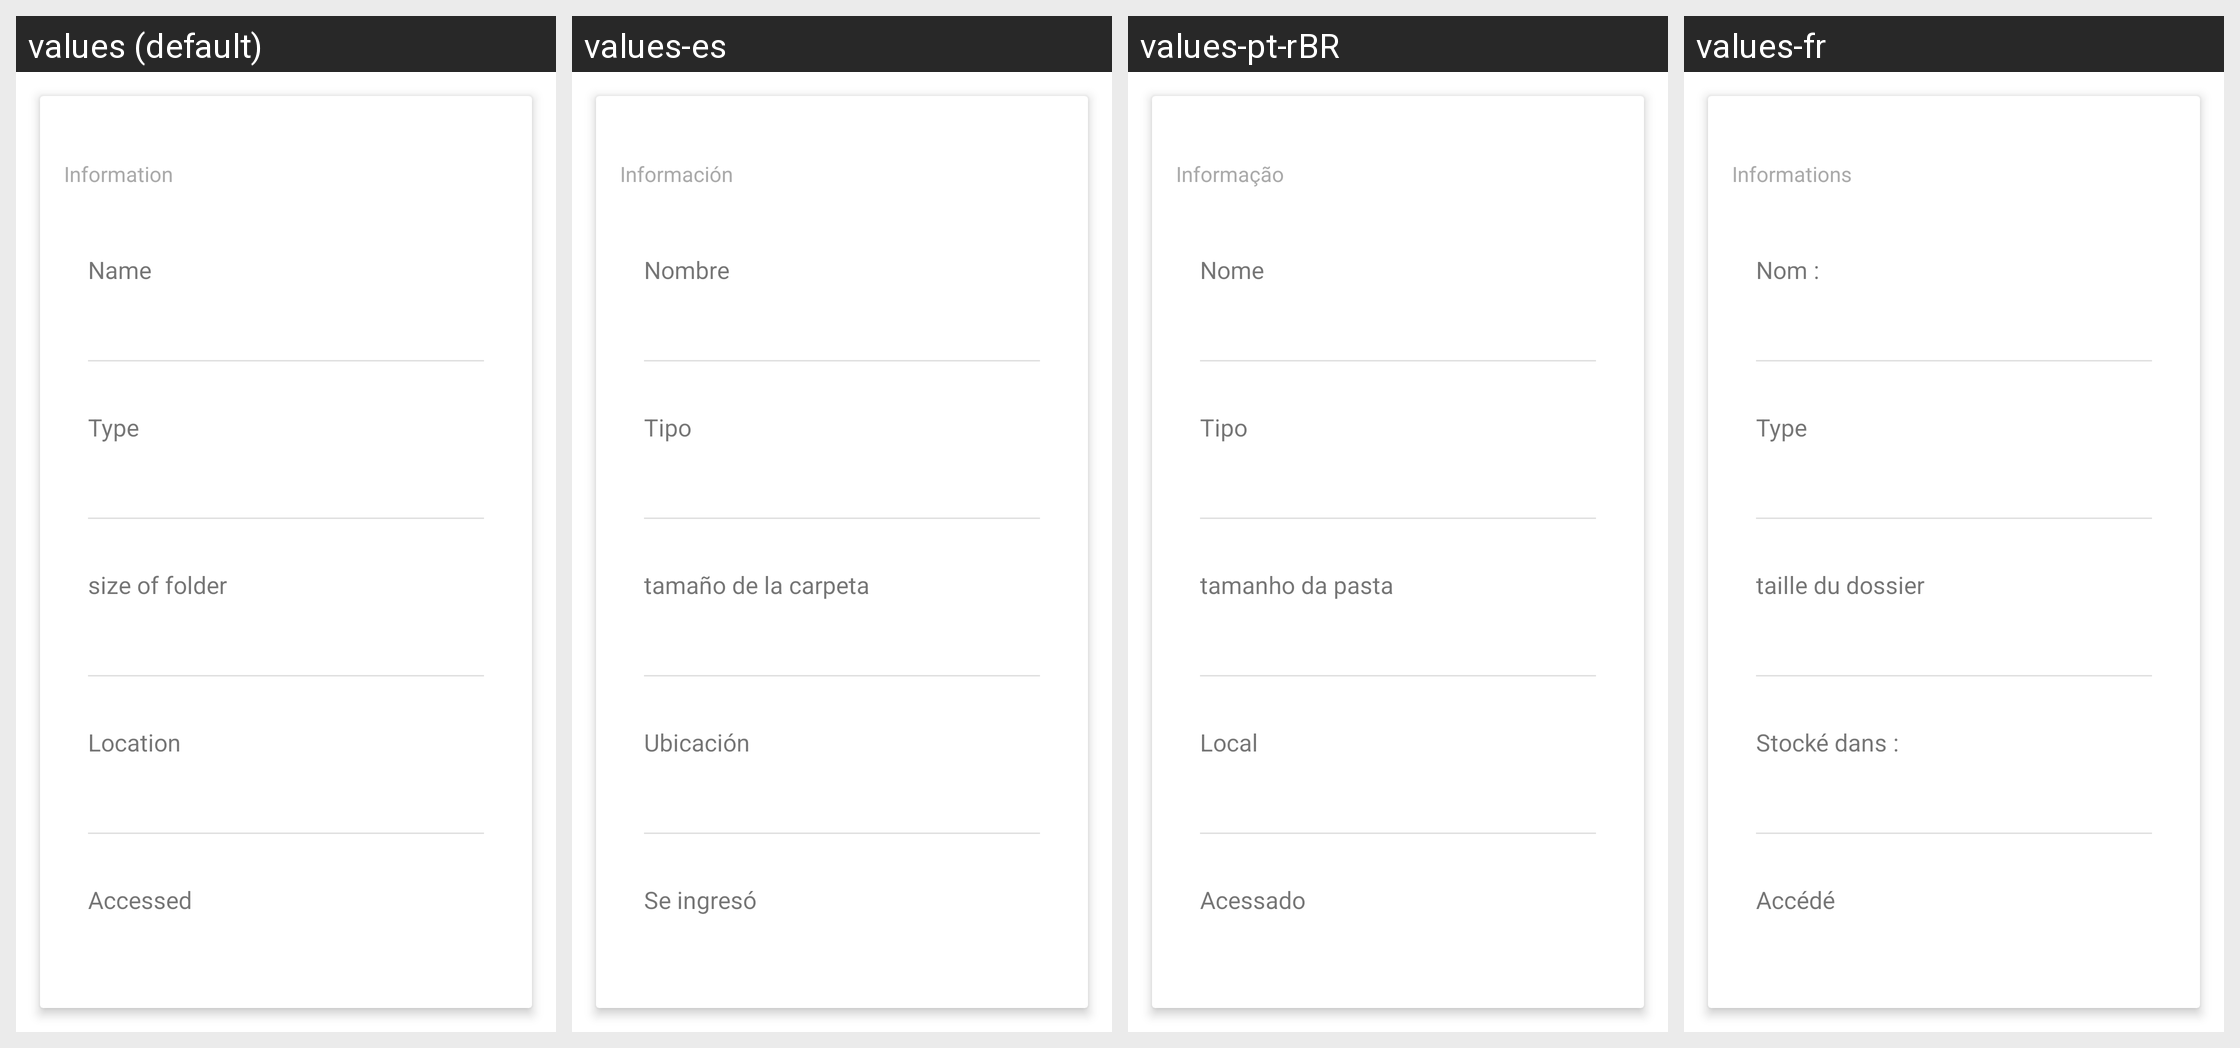

Here is an Android app screen in its default locale and in the app's own translations. Write out the translated-string differences for the strings that appear on this screen.
Android screen res/layout/properties_information.xml rendered under 4 locales, left to right: values (default), values-es, values-pt-rBR, values-fr. Device: Nexus 5 (rendered at 1080×1920; each locale shown at half size, 540×960, under a caption strip naming it); theme Theme.MaterialComponents.DayNight.NoActionBar.
Other locales in the repository, not shown: values-af, values-am, values-ar, values-as-rIN, values-ast-rES, values-az-rAZ, values-be-rBY, values-bg, values-bn, values-bn-rBD, values-ca, values-cs, values-da, values-de, values-el, values-en-rAU, values-en-rGB, values-en-rIN, values-en-rPT, values-eo, values-es-rCO, values-es-rUS, values-et-rEE, values-eu, values-eu-rES, values-fa, values-fi, values-fr-rCA, values-gl-rES, values-gu-rIN, values-he, values-hi, values-hr, values-hu, values-hy-rAM, values-id, values-is, values-is-rIS, values-it, values-ja, values-ka-rGE, values-kk-rKZ, values-km-rKH, values-kn-rIN, values-ko, values-ku, values-ky-rKG, values-lb, values-lo-rLA, values-lt, values-lv, values-mk-rMK, values-ml-rIN, values-mn-rMN, values-mr-rIN, values-ms-rMY, values-my-rMM, values-nb, values-ne-rNP, values-nl, values-or-rIN, values-pa-rIN, values-pl, values-pt-rPT, values-ro, values-ru, values-si-rLK, values-sk, values-sl, values-sq-rAL, values-sr, values-sv, values-sv-rSE, values-sw, values-ta, values-ta-rIN, values-te-rIN, values-th, values-tl, values-tr, values-ug, values-uk, values-ur-rPK, values-uz-rUZ, values-vi, values-zh-rCN, values-zh-rHK, values-zh-rTW, values-zu.
Strings drawn on this screen, with the default value and each locale's value (text and hints the layout hard-codes, and strings that could not be matched under every locale, appear in the picture but are not listed):

information
  values: Information
  values-es: Información
  values-pt-rBR: Informação
  values-fr: Informations

name
  values: Name
  values-es: Nombre
  values-pt-rBR: Nome
  values-fr: Nom :

type
  values: Type
  values-es: Tipo
  values-pt-rBR: Tipo
  values-fr: Type

size
  values: size of folder
  values-es: tamaño de la carpeta
  values-pt-rBR: tamanho da pasta
  values-fr: taille du dossier

location
  values: Location
  values-es: Ubicación
  values-pt-rBR: Local
  values-fr: Stocké dans :

accessed
  values: Accessed
  values-es: Se ingresó
  values-pt-rBR: Acessado
  values-fr: Accédé
